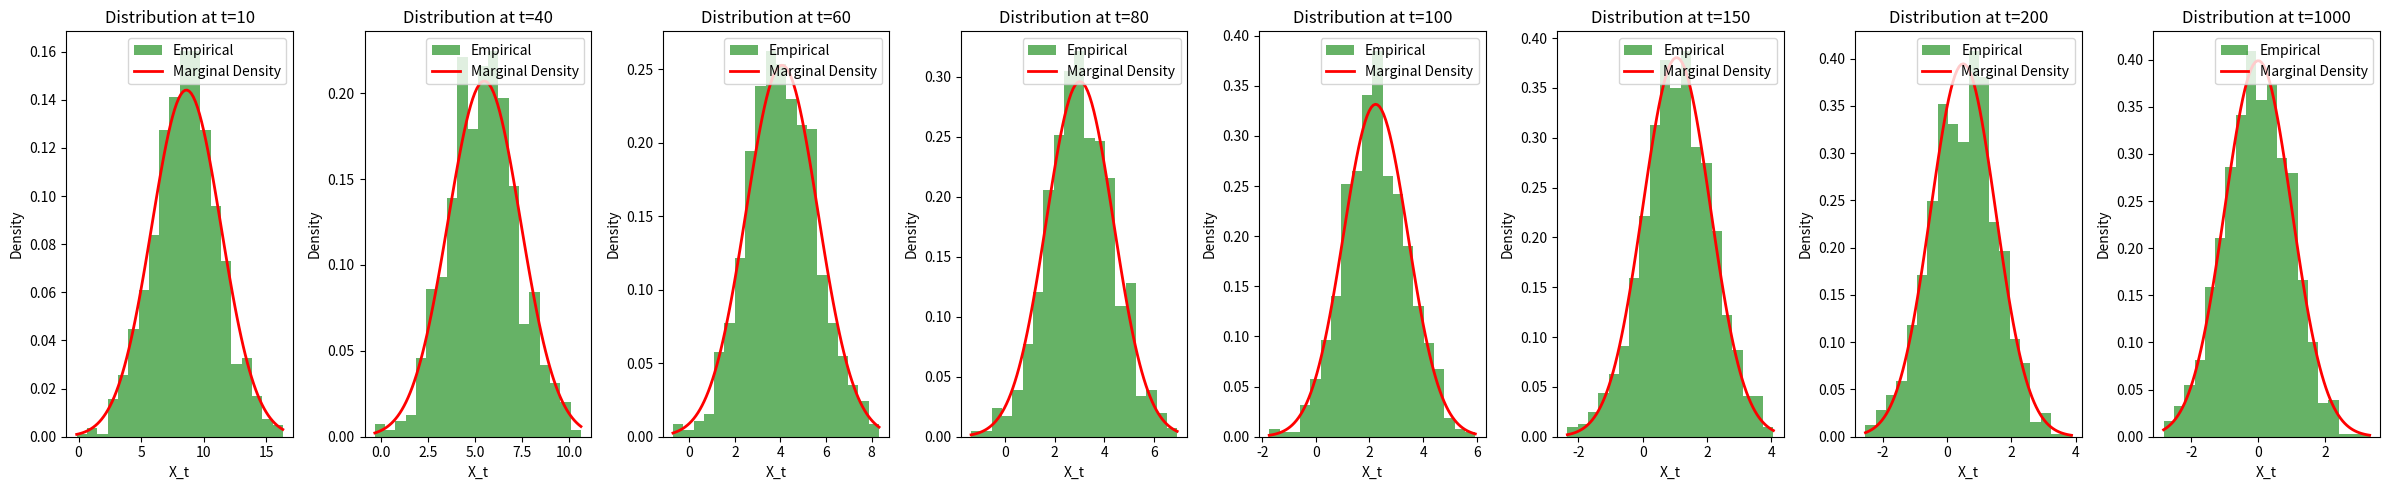

Write the Python code that produced this figure.
import numpy as np
import matplotlib.pyplot as plt
from scipy.stats import norm

# Parameters
theta = 0.5
mu = 0
sigma = 1
X0_mean = 10
X0_std = np.sqrt(10)
time_steps = [10, 40, 60, 80, 100, 150, 200, 1000]
num_samples = 1000
dt = 0.03

# Initialize X_0
X0 = np.random.normal(X0_mean, X0_std, num_samples)


# Function to simulate OU process
def simulate_ou_process(X0, theta, mu, sigma, dt, num_steps):
    X = np.zeros((num_steps, num_samples))
    X[0] = X0
    for t in range(1, num_steps):
        X[t] = X[t - 1] + theta * (mu - X[t - 1]) * dt + sigma * np.sqrt(dt) * np.random.normal(size=num_samples)
    return X


# Simulate the process
num_steps = max(time_steps) + 1
X = simulate_ou_process(X0, theta, mu, sigma, dt, num_steps)


# Function to calculate marginal distribution parameters
def marginal_distribution_params(mu, S, sigma, theta, t):
    alpha_t = np.exp(-theta * t)
    sigma_t = np.sqrt((1 - np.exp(-2 * theta * t)) / (2 * theta)) * sigma
    return alpha_t * mu, alpha_t ** 2 * S + sigma_t ** 2


# Plot the empirical distribution and marginal density function at specified time steps
plt.figure(figsize=(3*len(time_steps), 5))
for i, t in enumerate(time_steps):
    plt.subplot(1, len(time_steps), i + 1)
    plt.hist(X[t], bins=20, density=True, alpha=0.6, color='g', label='Empirical')

    # Calculate marginal distribution parameters
    mu_t, S_t = marginal_distribution_params(X0_mean, X0_std ** 2, sigma, theta, t*dt)

    # Plot marginal density function
    x = np.linspace(min(X[t]), max(X[t]), 100)
    plt.plot(x, norm.pdf(x, mu_t, np.sqrt(S_t)), 'r-', lw=2, label='Marginal Density')

    plt.title(f'Distribution at t={t}')
    plt.xlabel('X_t')
    plt.ylabel('Density')
    plt.legend()

plt.tight_layout()
plt.show()
